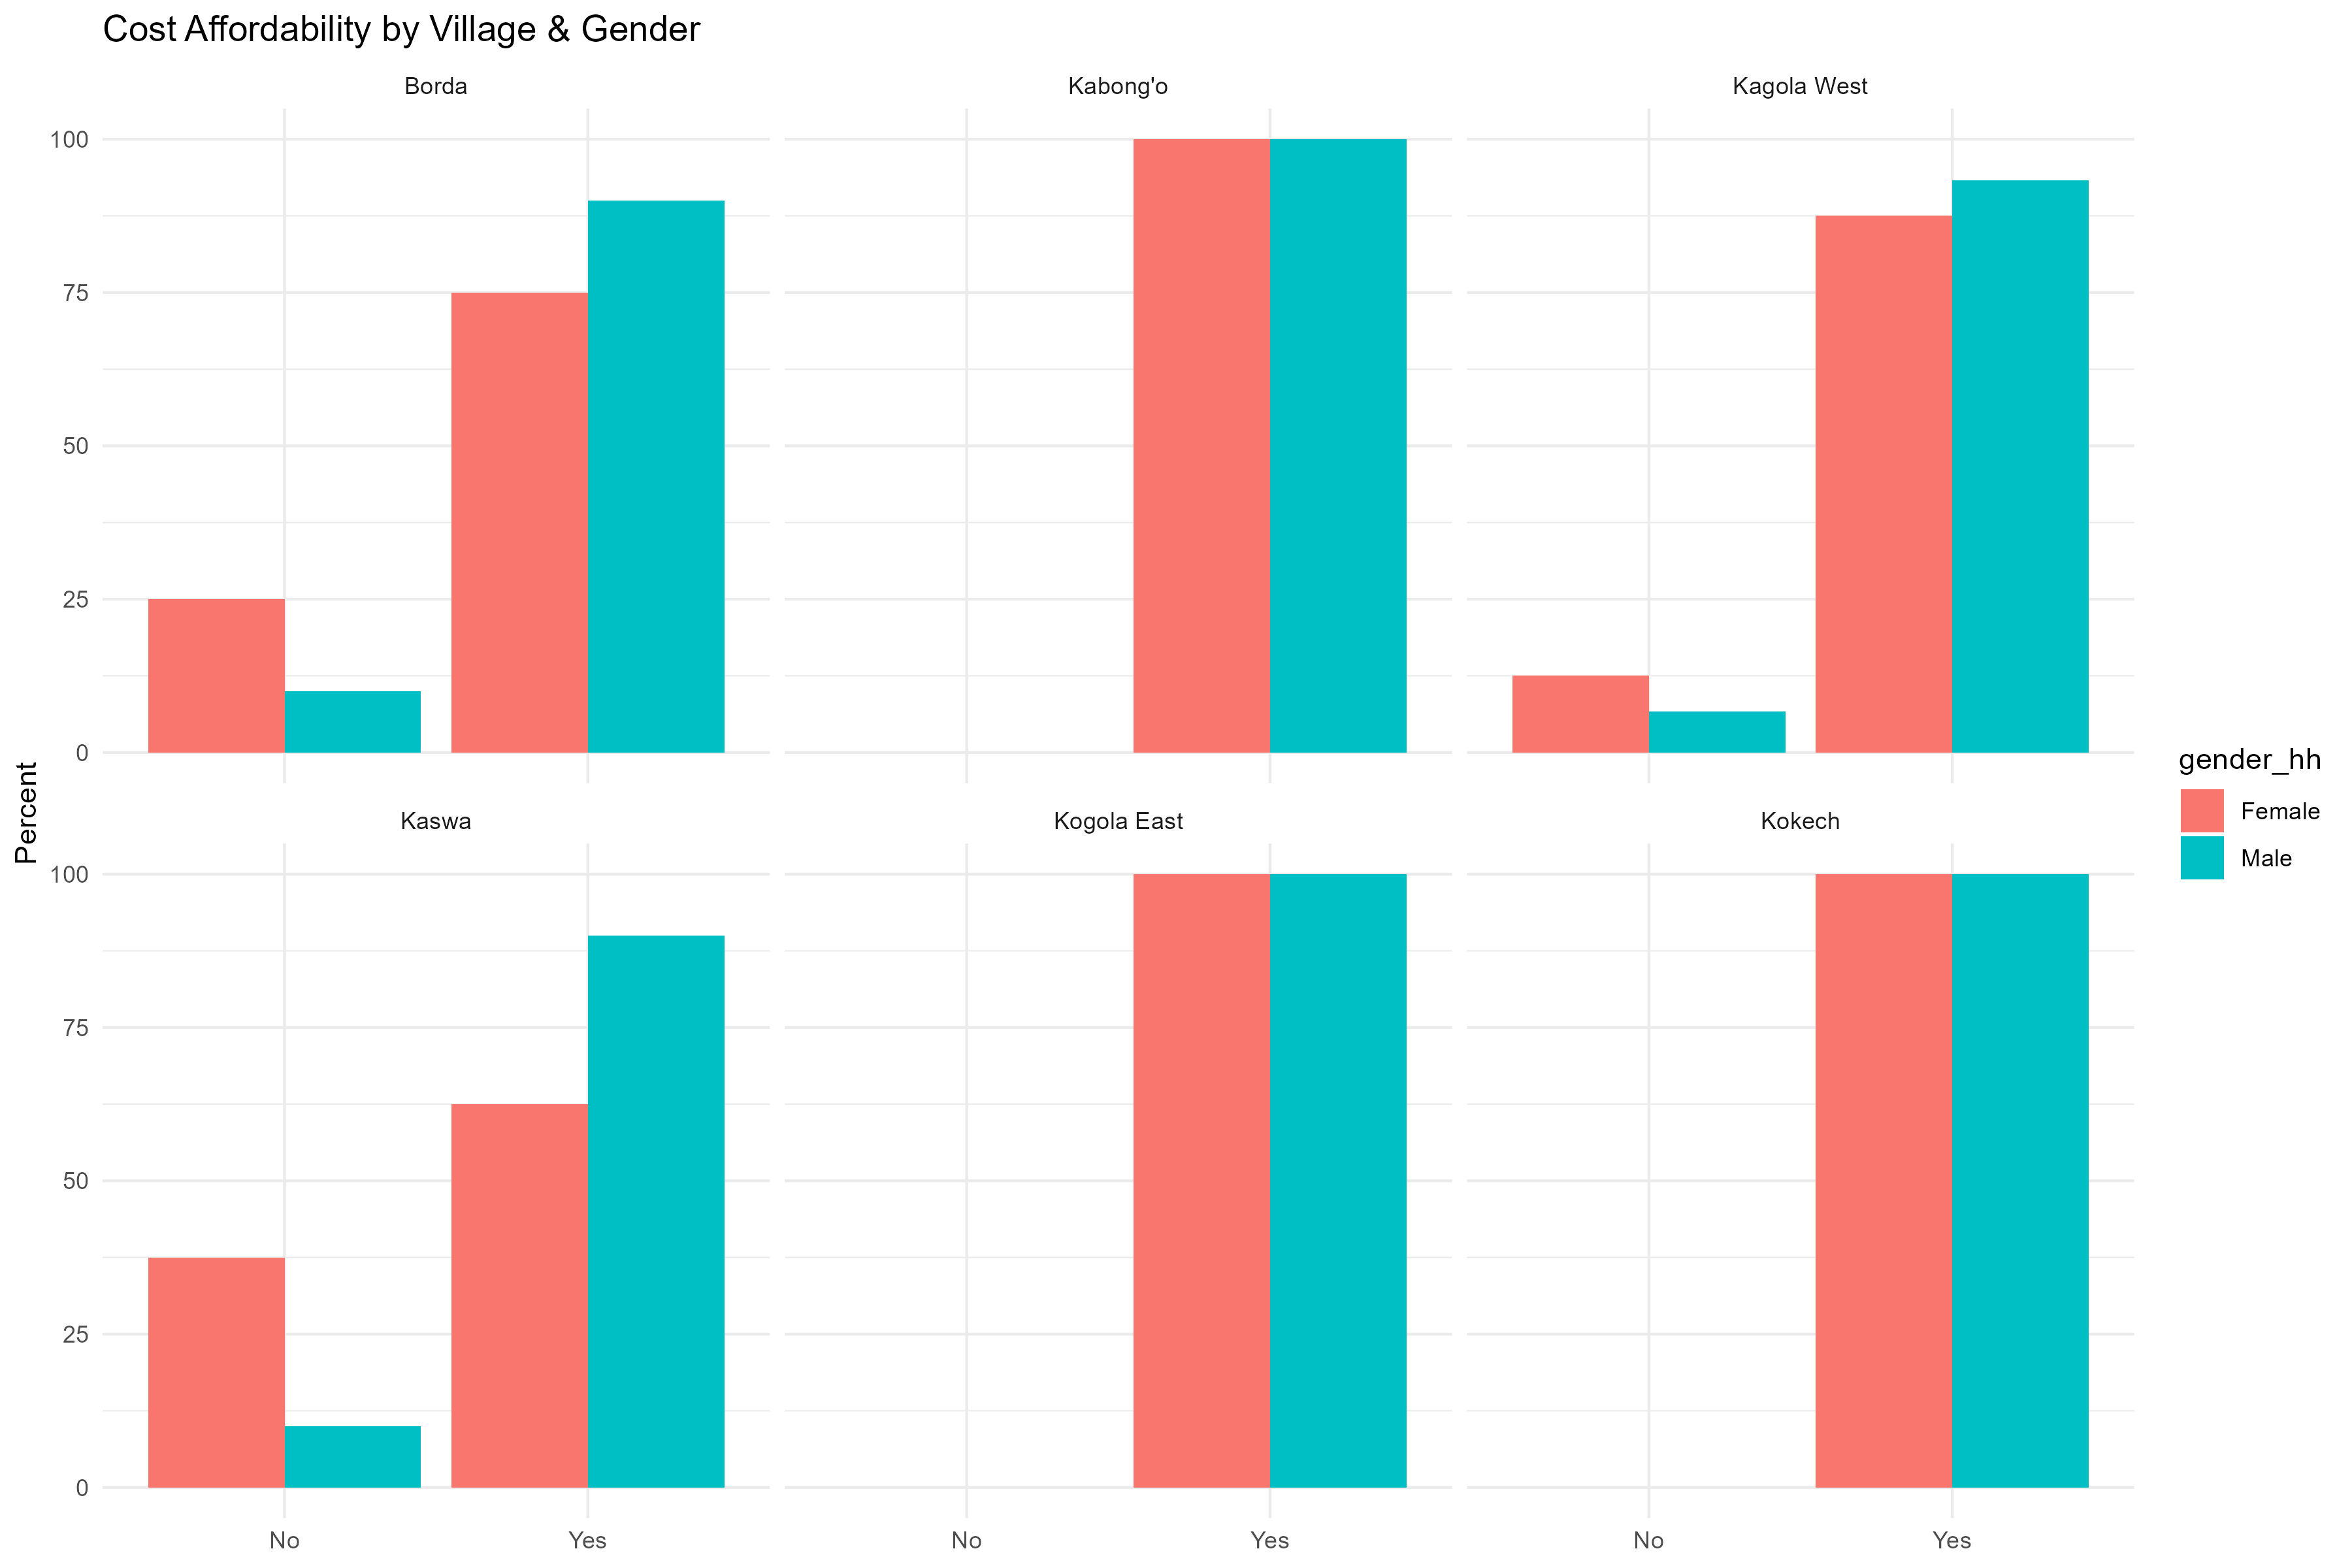

Data behind this chart, as committed beside it:
village, gender_hh, water_cost_affordable, n, pct
Borda, Female, No, 2, 25
Borda, Female, Yes, 6, 75
Borda, Male, No, 1, 10
Borda, Male, Yes, 9, 90
Kabong'o, Female, Yes, 26, 100
Kabong'o, Male, Yes, 24, 100
Kagola West, Female, No, 1, 12.5
Kagola West, Female, Yes, 7, 87.5
Kagola West, Male, No, 1, 6.7
Kagola West, Male, Yes, 14, 93.3
Kaswa, Female, No, 3, 37.5
Kaswa, Female, Yes, 5, 62.5
Kaswa, Male, No, 1, 10
Kaswa, Male, Yes, 9, 90
Kogola East, Female, Yes, 6, 100
Kogola East, Male, Yes, 4, 100
Kokech, Female, Yes, 13, 100
Kokech, Male, Yes, 10, 100
